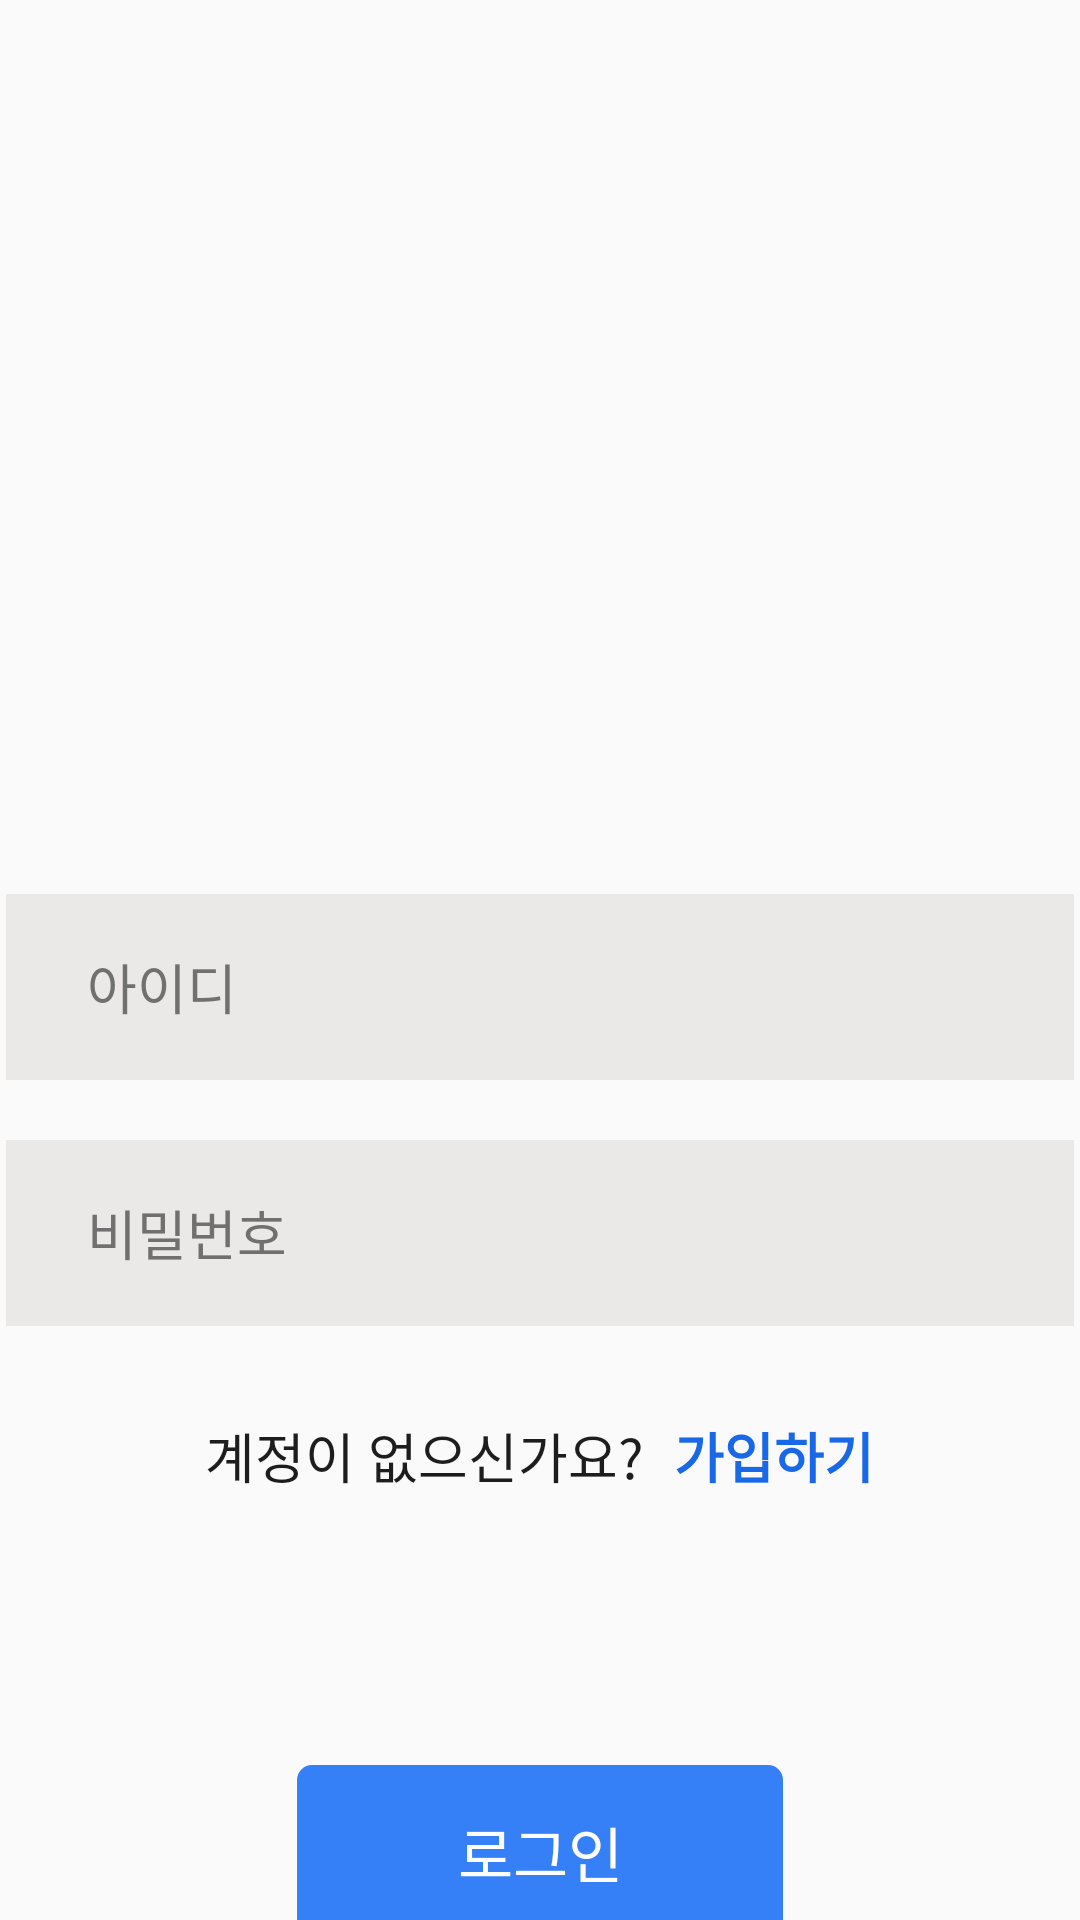

The Android layout XML behind this screen, and the referenced resources:
<!-- AndroidManifest.xml: application theme Theme.AppCompat.Light.NoActionBar -->
<!-- res/layout/activity_main.xml -->
<?xml version="1.0" encoding="utf-8"?>
<androidx.appcompat.widget.LinearLayoutCompat xmlns:android="http://schemas.android.com/apk/res/android"
    xmlns:app="http://schemas.android.com/apk/res-auto"
    xmlns:tools="http://schemas.android.com/tools"
    android:layout_width="match_parent"
    android:layout_height="match_parent"
    android:gravity="center_horizontal"
    android:orientation="vertical"
    tools:context=".InstarJoin">

    <ImageView
        android:layout_width="196dp"
        android:layout_height="43dp"
        android:layout_marginTop="111dp"
        android:layout_marginBottom="144dp"
        android:src="@drawable/logo_outstagram" />

    <androidx.appcompat.widget.LinearLayoutCompat
        android:layout_width="match_parent"
        android:layout_height="wrap_content"
        android:gravity="center_horizontal"
        android:orientation="vertical">

        <EditText
            android:id="@+id/id_input"
            android:layout_width="356dp"
            android:layout_height="62dp"
            android:layout_marginBottom="20dp"
            android:background="@drawable/instar_input_bg"
            android:hint="아이디"
            android:paddingLeft="27dp"
            android:textColorHint="#FF707070"
            android:textSize="18dp" />

        <EditText
            android:id="@+id/pw_input"
            android:layout_width="356dp"
            android:layout_height="62dp"
            android:background="@drawable/instar_input_bg"
            android:hint="비밀번호"
            android:paddingLeft="27dp"
            android:textColorHint="#FF707070"
            android:textSize="18dp" />

    </androidx.appcompat.widget.LinearLayoutCompat>

    <androidx.appcompat.widget.LinearLayoutCompat
        android:layout_width="match_parent"
        android:layout_height="wrap_content"
        android:layout_marginTop="30dp"
        android:gravity="center_horizontal"
        android:orientation="horizontal">

        <TextView
            android:layout_width="wrap_content"
            android:layout_height="wrap_content"
            android:layout_marginRight="10dp"
            android:text="계정이 없으신가요?"
            android:textColor="#1d1d1d"
            android:textSize="18dp" />

        <TextView
            android:layout_width="wrap_content"
            android:layout_height="wrap_content"
            android:layout_marginBottom="90dp"
            android:text="가입하기"
            android:textColor="#1868e8"
            android:textSize="18dp"
            android:textStyle="bold" />

    </androidx.appcompat.widget.LinearLayoutCompat>

    <TextView
        android:layout_width="162dp"
        android:layout_height="58dp"
        android:background="@drawable/instar_login_button"
        android:gravity="center"
        android:text="로그인"
        android:textColor="@color/white"
        android:textSize="20dp" />


</androidx.appcompat.widget.LinearLayoutCompat>
<!-- resources referenced by this layout -->
<resources>
  <!-- drawable instar_input_bg (drawable) -->
  <?xml version="1.0" encoding="utf-8"?>
  <shape xmlns:android="http://schemas.android.com/apk/res/android"
      android:shape="rectangle">
  
      <solid android:color="#EAE9E7" />
  
  </shape>
  <!-- drawable instar_login_button (drawable) -->
  <?xml version="1.0" encoding="utf-8"?>
  <shape xmlns:android="http://schemas.android.com/apk/res/android"
      android:shape="rectangle">
  
      <solid android:color="#3680f7" />
  
      <corners android:radius="5dp" />
  
  </shape>
  <!-- not gathered from this repository: default colours our renderer supplied (Android Studio template values) -->
  <color name="white">#FFFFFFFF</color>
</resources>
